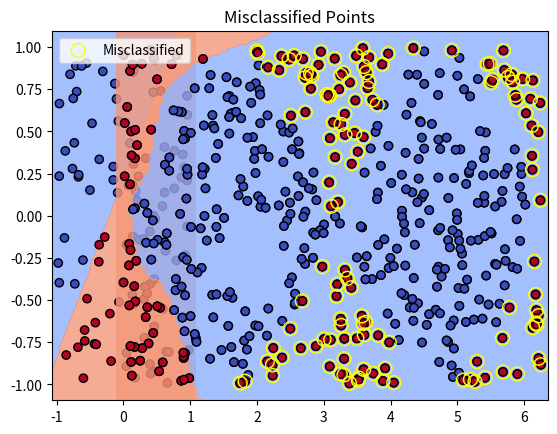

Here is the Python script that generated this plot:
import numpy as np
import matplotlib.pyplot as plt


# Step 1: Generate a linearly separable dataset
def generate_linear_data(n_samples=100, margin=0.1):
    np.random.seed(0)
    X = np.random.uniform(-1, 1, (n_samples, 2))
    y = np.sign(X[:, 0] - X[:, 1] + margin)
    return X, y


# Step 2: Implement the simple perceptron class
class SimplePerceptron:
    def __init__(self, learning_rate=0.01, max_iter=1000):
        self.learning_rate = learning_rate
        self.max_iter = max_iter
        self.weights = None
        self.steps = 0

    def fit(self, X, y):
        X = np.c_[np.ones(X.shape[0]), X]  # Add bias term
        self.weights = np.zeros(X.shape[1])

        for _ in range(self.max_iter):
            self.steps += 1
            errors = 0
            for xi, yi in zip(X, y):
                if yi * np.dot(self.weights, xi) <= 0:
                    self.weights += self.learning_rate * yi * xi
                    errors += 1
            if errors == 0:
                break

    def predict(self, X):
        X = np.c_[np.ones(X.shape[0]), X]  # Add bias term
        return np.sign(np.dot(X, self.weights))

    def decision_function(self, X):
        X = np.c_[np.ones(X.shape[0]), X]  # Add bias term
        return np.dot(X, self.weights)


# Step 3: Visualize the dataset and decision boundary
def plot_decision_boundary(perceptron, X, y):
    x_min, x_max = X[:, 0].min() - 0.1, X[:, 0].max() + 0.1
    y_min, y_max = X[:, 1].min() - 0.1, X[:, 1].max() + 0.1
    xx, yy = np.meshgrid(np.linspace(x_min, x_max, 100), np.linspace(y_min, y_max, 100))
    grid = np.c_[xx.ravel(), yy.ravel()]
    Z = perceptron.predict(grid).reshape(xx.shape)

    plt.contourf(xx, yy, Z, alpha=0.8, levels=[-1, 0, 1], cmap='coolwarm')
    plt.scatter(X[:, 0], X[:, 1], c=y, cmap='coolwarm', edgecolors='k')
    plt.title('Decision Boundary')
    plt.show()


# Step 4: Test the perceptron
X, y = generate_linear_data(n_samples=100, margin=0.2)
perceptron = SimplePerceptron(learning_rate=0.1, max_iter=1000)
perceptron.fit(X, y)
plot_decision_boundary(perceptron, X, y)


# Step 5: Non-linear perceptron (homework task)
def generate_nonlinear_data(n_samples=100):
    np.random.seed(1)
    X = np.random.uniform([0, -1], [2 * np.pi, 1], (n_samples, 2))
    y = np.where(np.abs(np.sin(X[:, 0])) > np.abs(X[:, 1]), -1, 1)
    return X, y


def gaussian_kernel(X, centers, sigma):
    Z = np.exp(-np.sum((X[:, None, :] - centers[None, :, :]) ** 2, axis=2) / (2 * sigma ** 2))
    return Z


class NonLinearPerceptron:
    def __init__(self, learning_rate=0.01, max_iter=5000, n_centers=300, sigma=0.2):
        self.learning_rate = learning_rate
        self.max_iter = max_iter
        self.n_centers = n_centers
        self.sigma = sigma
        self.weights = None
        self.steps = 0

    def fit(self, X, y):
        self.centers = np.random.uniform(-1, 1, (self.n_centers, X.shape[1]))
        Z = gaussian_kernel(X, self.centers, self.sigma)
        Z = np.c_[np.ones(Z.shape[0]), Z]  # Add bias term
        self.weights = np.zeros(Z.shape[1])

        for _ in range(self.max_iter):
            self.steps += 1
            errors = 0
            for zi, yi in zip(Z, y):
                if yi * np.dot(self.weights, zi) <= 0:
                    self.weights += self.learning_rate * yi * zi
                    errors += 1
            if errors == 0:
                break

    def predict(self, X):
        Z = gaussian_kernel(X, self.centers, self.sigma)
        Z = np.c_[np.ones(Z.shape[0]), Z]  # Add bias term
        return np.sign(np.dot(Z, self.weights))


# Step 6: Evaluate and visualize results
def evaluate_model(perceptron, X, y):
    y_pred = perceptron.predict(X)
    accuracy = np.mean(y_pred == y)
    print(f"Accuracy: {accuracy * 100:.2f}%")

    # Highlight misclassified points
    misclassified = X[y != y_pred]
    plt.scatter(X[:, 0], X[:, 1], c=y, cmap='coolwarm', edgecolors='k')
    plt.scatter(misclassified[:, 0], misclassified[:, 1], facecolors='none', edgecolors='yellow', s=100,
                label='Misclassified')
    plt.legend()
    plt.title('Misclassified Points')
    plt.show()


# Step 7: Hyperparameter tuning
def tune_hyperparameters():
    accuracies = []
    sigmas = np.linspace(0.1, 0.3, 2)  # Zmniejszona liczba sigm
    centers_range = [100]  # Mniejsza liczba centrów

    for sigma in sigmas:
        for n_centers in centers_range:
            nonlinear_perceptron = NonLinearPerceptron(learning_rate=0.1, max_iter=500,  # Zmniejszone max_iter
                                                       n_centers=n_centers, sigma=sigma)
            nonlinear_perceptron.fit(X[:200], y[:200])  # Użycie próbki danych
            y_pred = nonlinear_perceptron.predict(X[200:])
            accuracy = np.mean(y_pred == y[200:])
            accuracies.append((sigma, n_centers, accuracy))

    best_params = max(accuracies, key=lambda x: x[2])
    print(f"Best parameters: sigma={best_params[0]}, n_centers={best_params[1]}, accuracy={best_params[2] * 100:.2f}%")




X, y = generate_nonlinear_data(n_samples=500)
nonlinear_perceptron = NonLinearPerceptron(learning_rate=0.1, max_iter=5000, n_centers=300, sigma=0.2)
nonlinear_perceptron.fit(X, y)
plot_decision_boundary(nonlinear_perceptron, X, y)
evaluate_model(nonlinear_perceptron, X, y)

# Optional: Uncomment to tune hyperparameters
tune_hyperparameters()
